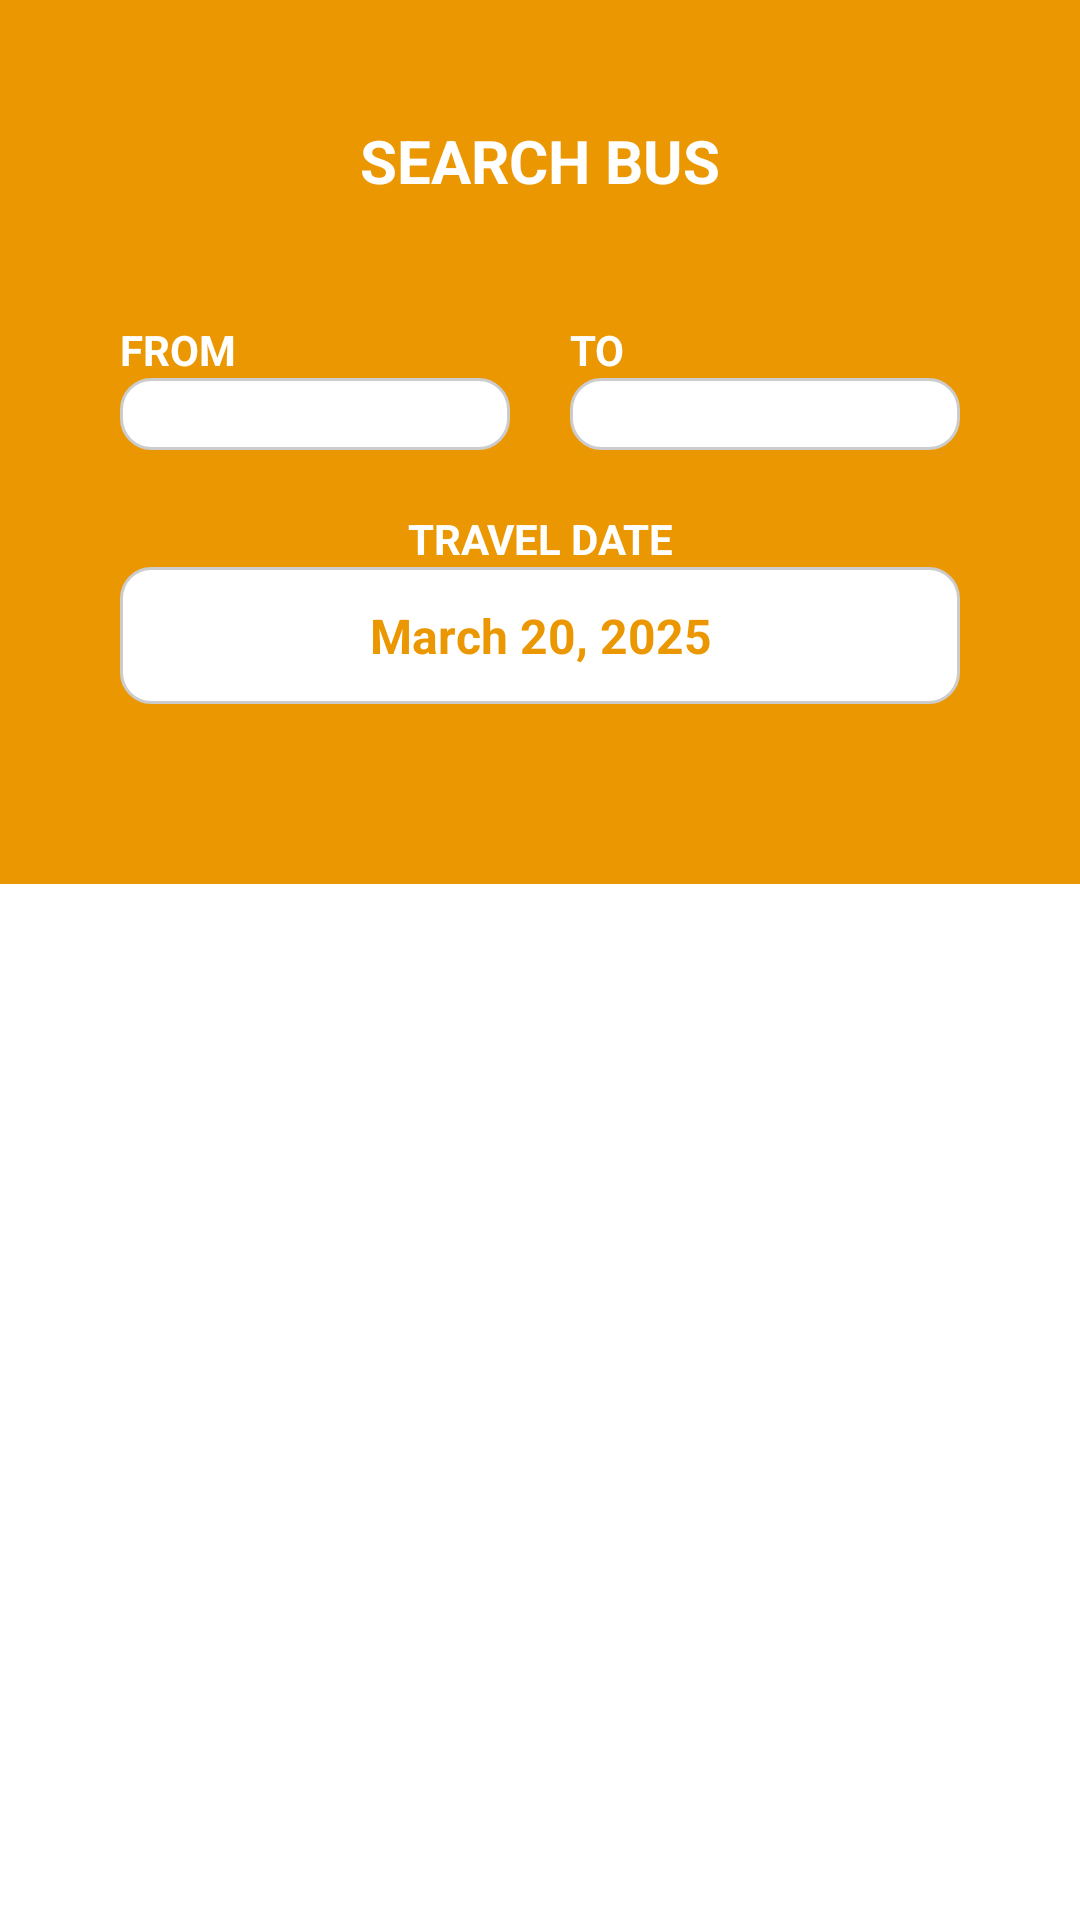

The Android layout XML behind this screen, and the referenced resources:
<!-- AndroidManifest.xml: application theme Theme.Mayolshawn -->
<!-- res/layout/activity_bus_search.xml -->
<LinearLayout xmlns:android="http://schemas.android.com/apk/res/android"
    xmlns:app="http://schemas.android.com/apk/res-auto"
    xmlns:tools="http://schemas.android.com/tools"
    android:layout_width="match_parent"
    android:layout_height="match_parent"
    android:orientation="vertical"
    android:background="@android:color/white"
    tools:context=".BusSearch">

    
    <LinearLayout
        android:layout_width="match_parent"
        android:layout_height="wrap_content"
        android:background="#eb9701"
        android:padding="40dp"
        android:orientation="vertical">

        
        <TextView
            android:layout_width="match_parent"
            android:layout_height="wrap_content"
            android:text="SEARCH BUS"
            android:textSize="20sp"
            android:textStyle="bold"
            android:textColor="#FFFFFF"
            android:gravity="center"
            android:paddingBottom="40dp"/>

        
        <LinearLayout
            android:layout_width="match_parent"
            android:layout_height="wrap_content"
            android:orientation="horizontal"
            android:gravity="center"
            android:layout_marginBottom="20dp">

            
            <LinearLayout
                android:layout_width="0dp"
                android:layout_height="wrap_content"
                android:layout_weight="1"
                android:orientation="vertical"
                android:paddingEnd="10dp">

                <TextView
                    android:layout_width="match_parent"
                    android:layout_height="wrap_content"
                    android:text="FROM"
                    android:textSize="14sp"
                    android:textStyle="bold"
                    android:textColor="@android:color/white" />

                <Spinner
                    android:id="@+id/from_city"
                    android:layout_width="match_parent"
                    android:layout_height="wrap_content"
                    android:background="@drawable/input_field_bg"
                    android:padding="12dp"/>
            </LinearLayout>

            
            <LinearLayout
                android:layout_width="0dp"
                android:layout_height="wrap_content"
                android:layout_weight="1"
                android:orientation="vertical"
                android:paddingStart="10dp">

                <TextView
                    android:layout_width="match_parent"
                    android:layout_height="wrap_content"
                    android:text="TO"
                    android:textSize="14sp"
                    android:textStyle="bold"
                    android:textColor="@android:color/white"/>

                <Spinner
                    android:id="@+id/to_city"
                    android:layout_width="match_parent"
                    android:layout_height="wrap_content"
                    android:background="@drawable/input_field_bg"
                    android:padding="12dp"/>
            </LinearLayout>
        </LinearLayout>

        
        <LinearLayout
            android:layout_width="match_parent"
            android:layout_height="wrap_content"
            android:orientation="vertical"
            android:gravity="center"
            android:layout_marginBottom="20dp">

            <TextView
                android:layout_width="match_parent"
                android:layout_height="wrap_content"
                android:text="TRAVEL DATE"
                android:textSize="14sp"
                android:textStyle="bold"
                android:textColor="@android:color/white"
                android:gravity="center"/>

            <TextView
                android:id="@+id/travel_date"
                android:layout_width="match_parent"
                android:layout_height="wrap_content"
                android:background="@drawable/input_field_bg"
                android:padding="12dp"
                android:text="March 20, 2025"
                android:textStyle="bold"
                android:textSize="16sp"
                android:textColor="#eb9701"
                android:gravity="center"/>
        </LinearLayout>
    </LinearLayout>

    
    <LinearLayout
        android:layout_width="match_parent"
        android:layout_height="0dp"
        android:layout_weight="1"
        android:orientation="vertical"
        android:background="@android:color/white"
        android:padding="20dp">

        
        <ListView
            android:id="@+id/bus_list"
            android:layout_width="match_parent"
            android:layout_height="0dp"
            android:layout_weight="1"
            android:divider="@android:color/darker_gray"
            android:dividerHeight="1dp"/>

        
        <Button
            android:id="@+id/book_bus"
            android:layout_width="match_parent"
            android:layout_height="wrap_content"
            android:text="BOOK TICKET"
            android:backgroundTint="#EB9701"
            android:textColor="#FFFFFF"
            android:textStyle="bold"
            android:padding="15dp"
            android:layout_marginTop="10dp"
            android:visibility="gone"/> 
    </LinearLayout>

</LinearLayout>
<!-- resources referenced by this layout -->
<resources>
  <!-- drawable input_field_bg (drawable) -->
  <?xml version="1.0" encoding="utf-8"?>
  <shape xmlns:android="http://schemas.android.com/apk/res/android" android:shape="rectangle">
      <corners android:radius="10dp"/>
      <solid android:color="#FFFFFF"/>
      <stroke android:width="1dp" android:color="#CCCCCC"/>
  </shape>
  <style name="Theme.Mayolshawn" parent="Base.Theme.Mayolshawn" />
  <style name="Base.Theme.Mayolshawn" parent="Theme.Material3.DayNight.NoActionBar">
          
          
      </style>
</resources>
